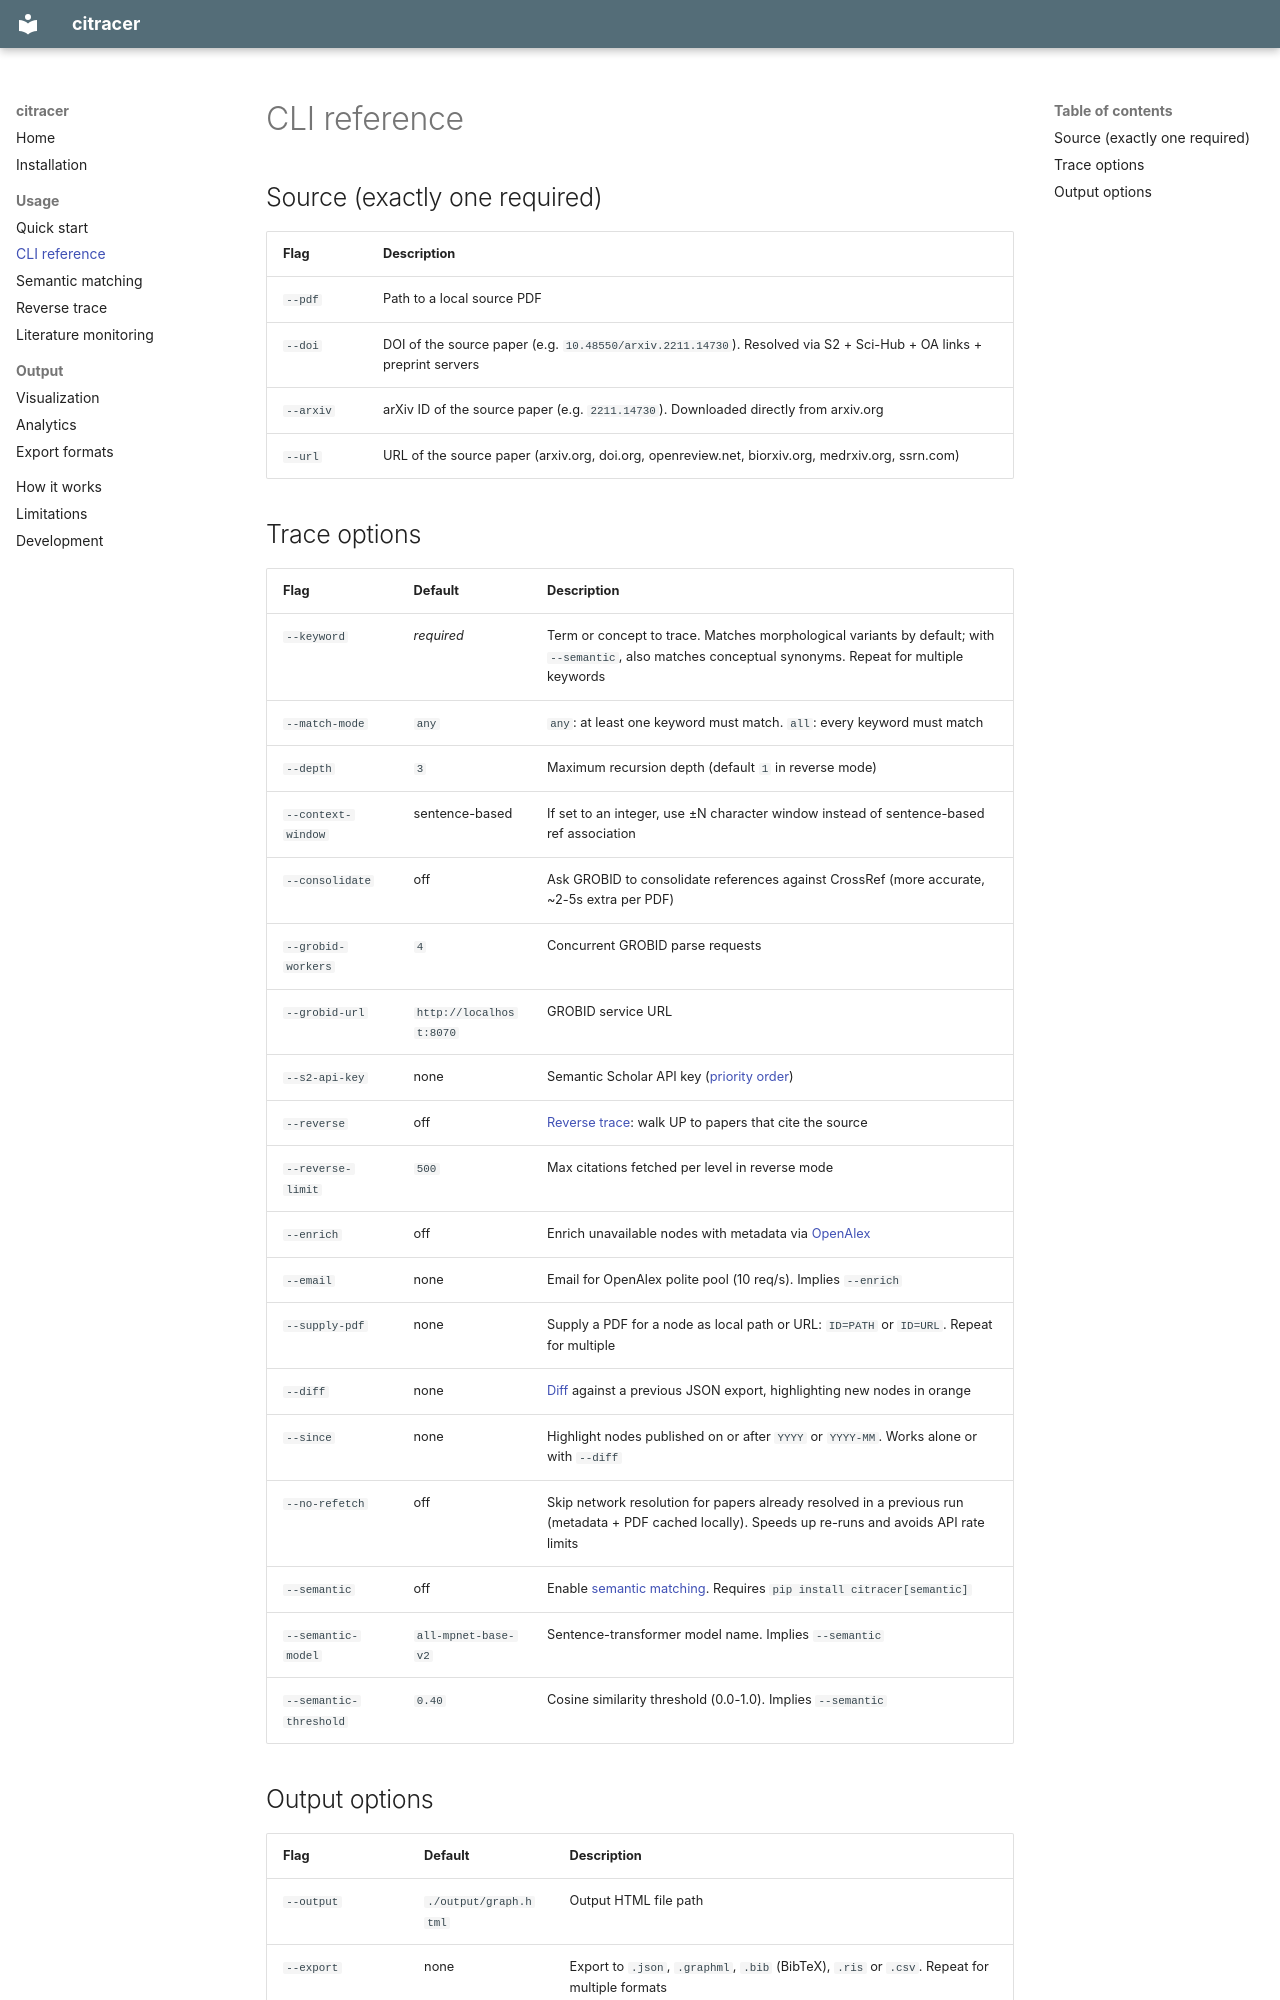

repository: marcpinet/citracer · page: usage/cli-reference/index.html · generator: mkdocs

# CLI reference

## Source (exactly one required)

| Flag | Description |
|---|---|
| `--pdf` | Path to a local source PDF |
| `--doi` | DOI of the source paper (e.g. `10.48550/arxiv.2211.14730`). Resolved via S2 + Sci-Hub + OA links + preprint servers |
| `--arxiv` | arXiv ID of the source paper (e.g. `2211.14730`). Downloaded directly from arxiv.org |
| `--url` | URL of the source paper (arxiv.org, doi.org, openreview.net, biorxiv.org, medrxiv.org, ssrn.com) |

## Trace options

| Flag | Default | Description |
|---|---|---|
| `--keyword` | *required* | Term or concept to trace. Matches morphological variants by default; with `--semantic`, also matches conceptual synonyms. Repeat for multiple keywords |
| `--match-mode` | `any` | `any`: at least one keyword must match. `all`: every keyword must match |
| `--depth` | `3` | Maximum recursion depth (default `1` in reverse mode) |
| `--context-window` | sentence-based | If set to an integer, use ±N character window instead of sentence-based ref association |
| `--consolidate` | off | Ask GROBID to consolidate references against CrossRef (more accurate, ~2-5s extra per PDF) |
| `--grobid-workers` | `4` | Concurrent GROBID parse requests |
| `--grobid-url` | `http://localhost:8070` | GROBID service URL |
| `--s2-api-key` | none | Semantic Scholar API key ([priority order](../installation.md#semantic-scholar-api-key)) |
| `--reverse` | off | [Reverse trace](reverse.md): walk UP to papers that cite the source |
| `--reverse-limit` | `500` | Max citations fetched per level in reverse mode |
| `--enrich` | off | Enrich unavailable nodes with metadata via [OpenAlex](https://openalex.org/) |
| `--email` | none | Email for OpenAlex polite pool (10 req/s). Implies `--enrich` |
| `--supply-pdf` | none | Supply a PDF for a node as local path or URL: `ID=PATH` or `ID=URL`. Repeat for multiple |
| `--diff` | none | [Diff](diff.md) against a previous JSON export, highlighting new nodes in orange |
| `--since` | none | Highlight nodes published on or after `YYYY` or `YYYY-MM`. Works alone or with `--diff` |
| `--no-refetch` | off | Skip network resolution for papers already resolved in a previous run (metadata + PDF cached locally). Speeds up re-runs and avoids API rate limits |
| `--semantic` | off | Enable [semantic matching](semantic.md). Requires `pip install citracer[semantic]` |
| `--semantic-model` | `all-mpnet-base-v2` | Sentence-transformer model name. Implies `--semantic` |
| `--semantic-threshold` | `0.40` | Cosine similarity threshold (0.0-1.0). Implies `--semantic` |
